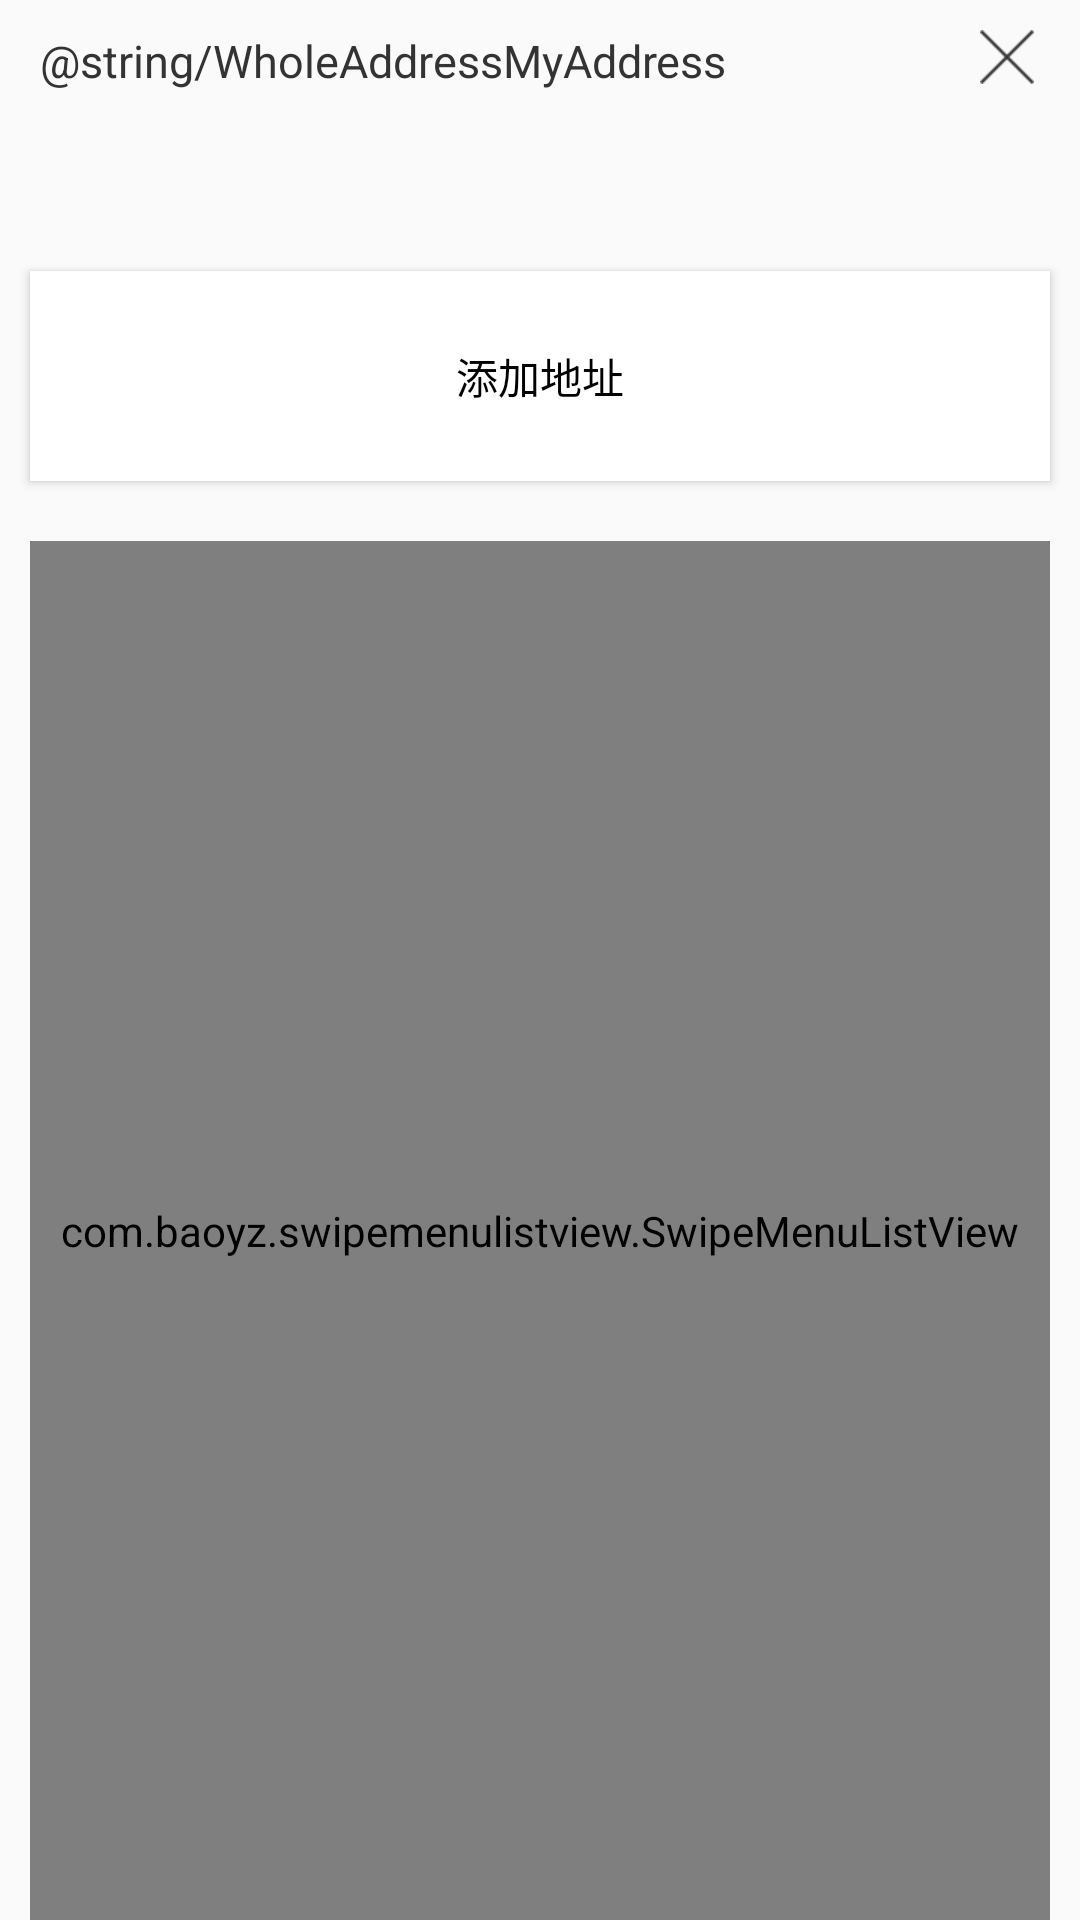

This screen was rendered from an Android layout file. Write that file and the resources it references.
<!-- AndroidManifest.xml: application theme AppTheme -->
<!-- res/layout/activity_add_address_a.xml -->
<?xml version="1.0" encoding="utf-8"?>
<LinearLayout xmlns:android="http://schemas.android.com/apk/res/android"
    android:layout_width="match_parent"
    android:layout_height="match_parent"
    android:orientation="vertical">

    <RelativeLayout
        android:layout_width="wrap_content"
        android:layout_height="wrap_content">

        <TextView
            android:id="@+id/add_address_title"
            android:layout_width="wrap_content"
            android:layout_height="wrap_content"
            android:layout_marginLeft="@dimen/loginTitleLeft"
            android:layout_marginTop="@dimen/loginTitleTop"
            android:text="@string/WholeAddressMyAddress"
            android:textColor="@color/loginText"
            android:textSize="@dimen/loginTitleSize" />

        <ImageView
            android:id="@+id/address_a_close_iv"
            android:layout_width="wrap_content"
            android:layout_height="wrap_content"
            android:layout_alignParentRight="true"
            android:layout_marginRight="@dimen/loginCloseRight"
            android:layout_marginTop="@dimen/loginCloseTop"
            android:src="@mipmap/close" />

    </RelativeLayout>

    <ImageView
        android:layout_width="match_parent"
        android:layout_height="wrap_content"
        android:layout_marginTop="@dimen/loginLineTop"
        android:src="@mipmap/create_account_title_line" />

    <Button
        android:id="@+id/address_btn"
        android:layout_width="match_parent"
        android:layout_height="@dimen/activityAddAddressAHeight"
        android:layout_marginLeft="@dimen/activityAddAddressAButtonLeft"
        android:layout_marginRight="@dimen/activityAddAddressAButtonRight"
        android:layout_marginTop="@dimen/activityAddAddressAButtonTop"
        android:background="@android:color/white"
        android:text="添加地址"
        android:textColor="@android:color/black" />

    <com.baoyz.swipemenulistview.SwipeMenuListView
        android:layout_marginLeft="@dimen/activityAddAddressAButtonLeft"
        android:layout_marginRight="@dimen/activityAddAddressAButtonRight"
        android:layout_marginTop="@dimen/activityAddAddressAListViewTop"
        android:id="@+id/add_address_a_listview"
        android:layout_width="match_parent"
        android:layout_height="match_parent" />
</LinearLayout>
<!-- resources referenced by this layout -->
<resources>
  <color name="loginText">#333</color>
  <dimen name="activityAddAddressAButtonLeft">10dp</dimen>
  <dimen name="activityAddAddressAButtonRight">10dp</dimen>
  <dimen name="activityAddAddressAButtonTop">50dp</dimen>
  <dimen name="activityAddAddressAHeight">70dp</dimen>
  <dimen name="activityAddAddressAListViewTop">20dp</dimen>
  <dimen name="loginCloseRight">46px</dimen>
  <dimen name="loginCloseTop">30px</dimen>
  <dimen name="loginLineTop">30px</dimen>
  <dimen name="loginTitleLeft">40px</dimen>
  <dimen name="loginTitleSize">15sp</dimen>
  <dimen name="loginTitleTop">30px</dimen>
  <!-- mipmap close: png bitmap (mipmap-xhdpi, 1229 bytes) -->
  <style name="AppTheme" parent="Theme.AppCompat.Light.NoActionBar">
          
          <item name="colorPrimary">@color/colorPrimary</item>
          <item name="colorPrimaryDark">@color/colorPrimaryDark</item>
          <item name="colorAccent">@color/colorAccent</item>
      </style>
  <color name="colorPrimary">#3F51B5</color>
  <color name="colorPrimaryDark">#303F9F</color>
  <color name="colorAccent">#FF4081</color>
</resources>
